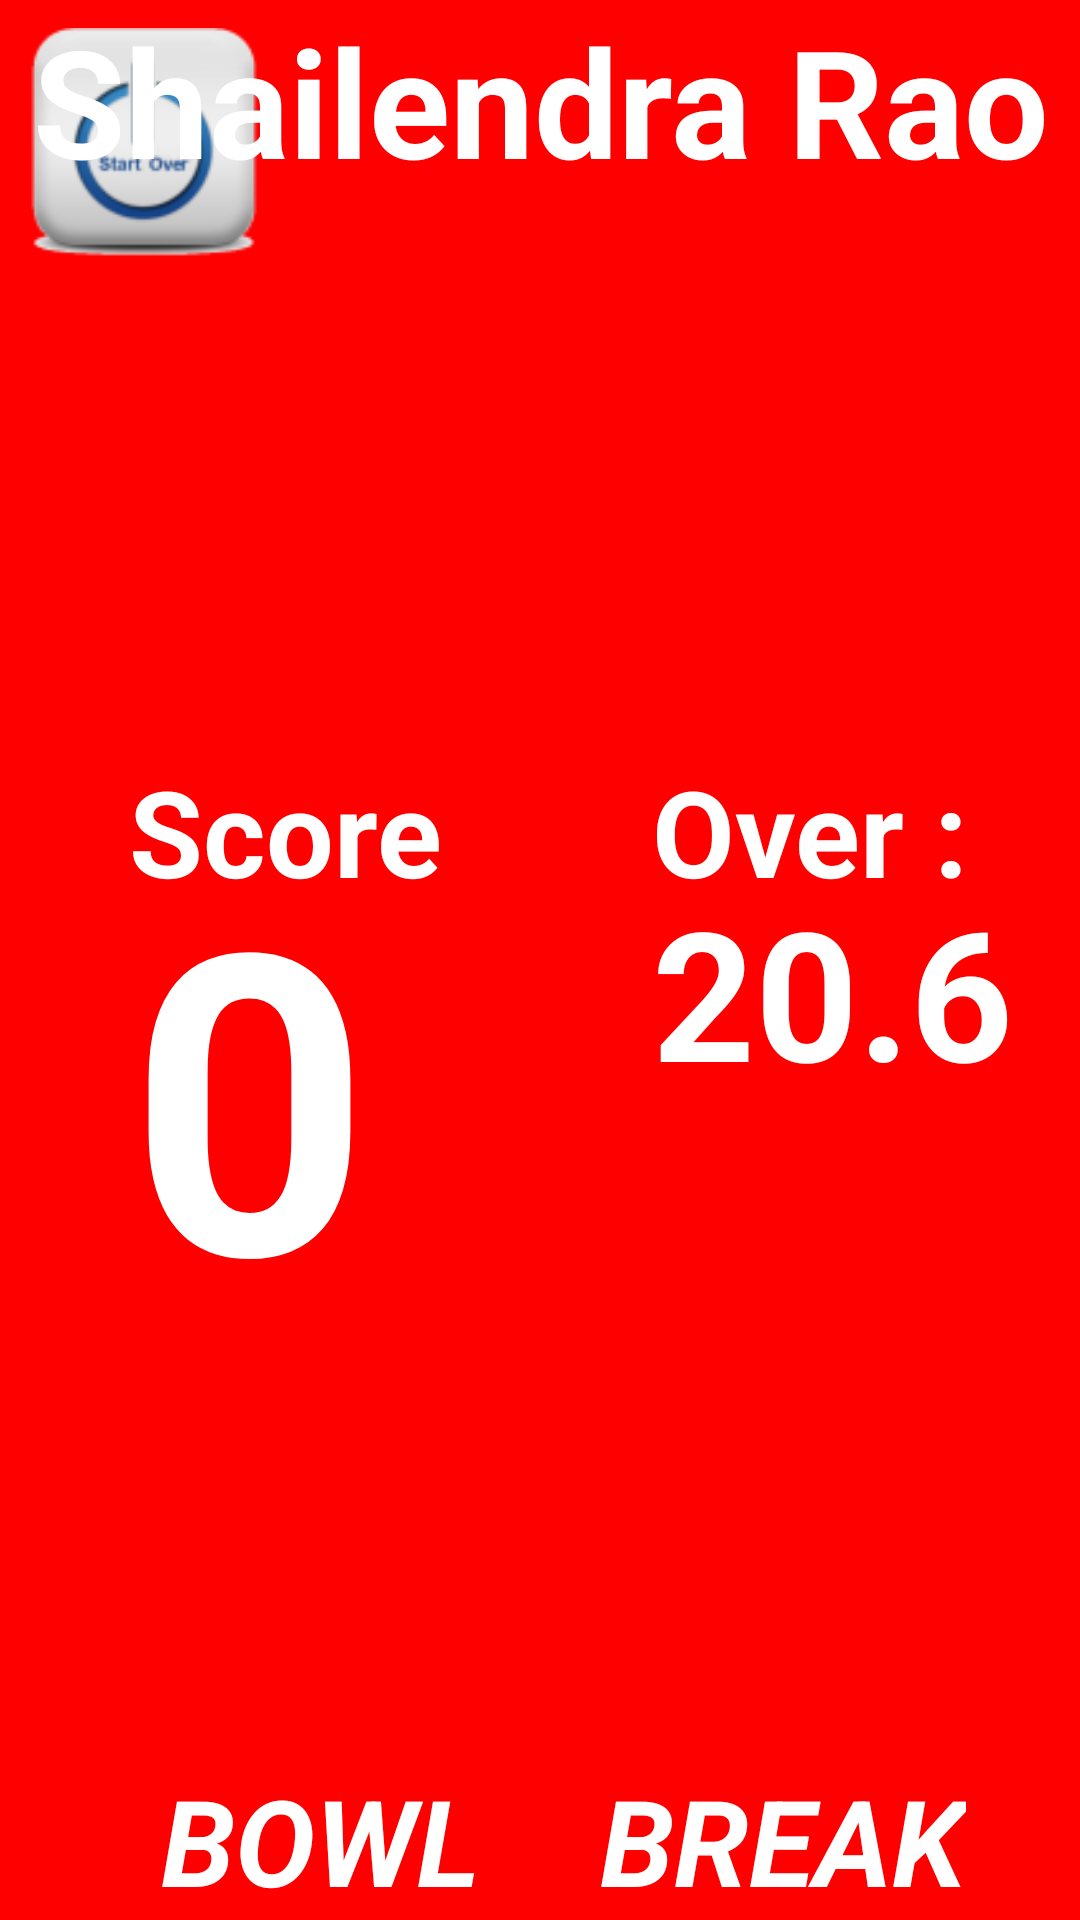

Here is an Android app screen rendered from its layout file. Give the layout XML and the strings, colors and styles it references.
<!-- AndroidManifest.xml: application theme Theme.Cricket2022 -->
<!-- res/layout/activity_score_board_screen.xml -->
<?xml version="1.0" encoding="utf-8"?>
<layout xmlns:android="http://schemas.android.com/apk/res/android"
    xmlns:app="http://schemas.android.com/apk/res-auto"
    xmlns:tools="http://schemas.android.com/tools">

    <data>

    </data>

    <androidx.constraintlayout.widget.ConstraintLayout
        android:layout_width="match_parent"
        android:layout_height="match_parent"
        android:background="@color/primaryColor"
        tools:context=".ScoreBoardScreen">

        <ImageView
            android:id="@+id/restart"
            android:layout_width="80.0dip"
            android:layout_height="80.0dip"
            android:layout_margin="8dp"
            android:src="@drawable/home_img"
            app:layout_constraintStart_toStartOf="parent"
            app:layout_constraintTop_toTopOf="parent" />

        <TextView
            android:id="@+id/textViewName"
            android:layout_width="wrap_content"
            android:layout_height="wrap_content"
            android:gravity="center"
            android:maxLines="1"
            android:text="Shailendra Rao"
            android:textColor="@color/white"
            android:textSize="50dp"
            android:textStyle="bold"
            app:layout_constraintEnd_toEndOf="parent"
            app:layout_constraintStart_toStartOf="parent"
            app:layout_constraintTop_toTopOf="parent" />

        <androidx.constraintlayout.widget.ConstraintLayout
            android:id="@+id/linearScore"
            android:layout_width="wrap_content"
            android:layout_height="wrap_content"
            android:layout_marginStart="40dp"
            android:orientation="vertical"
            app:layout_constraintBottom_toBottomOf="parent"
            app:layout_constraintEnd_toStartOf="@+id/viewCenter"
            app:layout_constraintStart_toStartOf="parent"
            app:layout_constraintTop_toBottomOf="@+id/textViewName">


            <TextView
                android:id="@+id/textViewScr"
                android:layout_width="wrap_content"
                android:layout_height="wrap_content"
                android:gravity="left"
                android:text="Score "
                android:textColor="@color/white"
                android:textSize="40sp"
                android:textStyle="bold"
                app:layout_constraintStart_toStartOf="parent"
                app:layout_constraintTop_toTopOf="parent" />

            <TextView
                android:id="@+id/textViewScore"
                android:layout_width="wrap_content"
                android:layout_height="wrap_content"
                android:layout_marginTop="20dp"
                android:text="0"
                android:textColor="@color/white"
                android:textSize="140dp"
                android:textStyle="bold"
                app:layout_constraintStart_toStartOf="parent"
                app:layout_constraintTop_toTopOf="@+id/textViewScr" />
        </androidx.constraintlayout.widget.ConstraintLayout>

        <View
            android:id="@+id/viewCenter"
            android:layout_width="40dp"
            android:layout_height="1dp"
            app:layout_constraintBottom_toBottomOf="@+id/view"
            app:layout_constraintEnd_toEndOf="parent"
            app:layout_constraintStart_toStartOf="parent"
            app:layout_constraintTop_toTopOf="parent" />

        <androidx.constraintlayout.widget.ConstraintLayout
            android:id="@+id/constraintLayout"
            android:layout_width="wrap_content"
            android:layout_height="wrap_content"
            android:gravity="left"
            android:orientation="vertical"
            app:layout_constraintEnd_toEndOf="parent"
            app:layout_constraintStart_toEndOf="@+id/viewCenter"
            app:layout_constraintTop_toTopOf="@+id/linearScore">

            <TextView
                android:id="@+id/textViewOvr"
                android:layout_width="wrap_content"
                android:layout_height="wrap_content"
                android:gravity="left"
                android:text="Over :  "
                android:textColor="#ffffffff"
                android:textSize="40sp"
                android:textStyle="bold"
                app:layout_constraintStart_toStartOf="parent"
                app:layout_constraintTop_toTopOf="parent" />

            <TextView
                android:id="@+id/textViewOver"
                android:layout_width="wrap_content"
                android:layout_height="wrap_content"
                android:layout_marginTop="40dp"
                android:text="20.6"
                android:textColor="#ffffffff"
                android:textSize="60sp"
                android:textStyle="bold"
                app:layout_constraintStart_toStartOf="@+id/textViewOvr"
                app:layout_constraintTop_toTopOf="@+id/textViewOvr" />
        </androidx.constraintlayout.widget.ConstraintLayout>

        <TextView
            android:id="@+id/bowl"
            android:layout_width="wrap_content"
            android:layout_height="wrap_content"
            android:clickable="true"
            android:gravity="center"
            android:text="BOWL"
            android:textColor="#ffffffff"
            android:textSize="40dp"
            android:textStyle="bold | italic"
            android:visibility="visible"
            app:layout_constraintBottom_toBottomOf="parent"
            app:layout_constraintEnd_toStartOf="@+id/view" />

        <View
            android:id="@+id/view"
            android:layout_width="40dp"
            android:layout_height="1dp"
            app:layout_constraintBottom_toBottomOf="parent"
            app:layout_constraintEnd_toEndOf="parent"
            app:layout_constraintStart_toStartOf="parent" />

        <TextView
            android:id="@+id/brek"
            android:layout_width="wrap_content"
            android:layout_height="wrap_content"
            android:clickable="true"
            android:gravity="center"
            android:text="BREAK"
            android:textColor="#ffffffff"
            android:textSize="40sp"
            android:textStyle="bold | italic"
            android:visibility="visible"
            app:layout_constraintBottom_toBottomOf="parent"
            app:layout_constraintStart_toEndOf="@+id/view" />

    </androidx.constraintlayout.widget.ConstraintLayout>
</layout>
<!-- resources referenced by this layout -->
<resources>
  <color name="primaryColor">#ff0000</color>
  <color name="white">#FFFFFFFF</color>
  <!-- drawable home_img: png bitmap (drawable, 7385 bytes) -->
  <style name="Theme.Cricket2022" parent="Theme.MaterialComponents.DayNight.NoActionBar">
          
          <item name="colorPrimary">@color/purple_500</item>
          <item name="colorPrimaryVariant">@color/purple_700</item>
          <item name="colorOnPrimary">@color/white</item>
          
          <item name="colorSecondary">@color/teal_200</item>
          <item name="colorSecondaryVariant">@color/teal_700</item>
          <item name="colorOnSecondary">@color/black</item>
          
          <item name="android:statusBarColor" tools:targetApi="l">?attr/colorPrimaryVariant</item>
          
      </style>
  <color name="purple_500">#ff0000</color>
  <color name="purple_700">#c20000</color>
  <color name="teal_200">#FF03DAC5</color>
  <color name="teal_700">#FF018786</color>
  <color name="black">#FF000000</color>
</resources>
